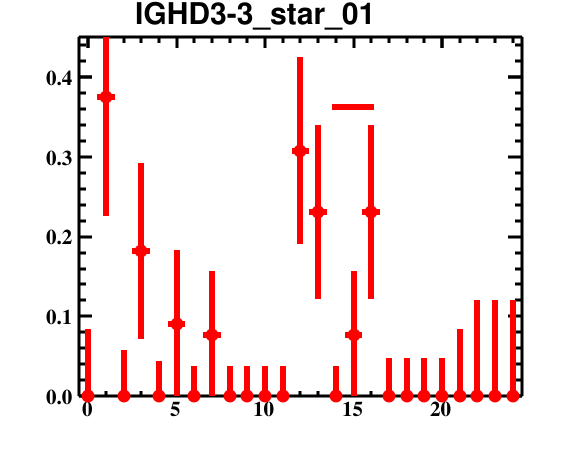

The data file committed next to this chart (first rows):
bin_low_edge, contents, binerror, xtitle, binlabel
-1.5, 0.0, 0.0, , 
-0.5, 0.0, 0.08366, , 
0.5, 0.375, 0.1495, , 
1.5, 0.0, 0.05746, , 
2.5, 0.1818, 0.1106, , 
3.5, 0.0, 0.04374, , 
4.5, 0.09091, 0.09199, , 
5.5, 0.0, 0.03774, , 
6.5, 0.07692, 0.0803, , 
7.5, 0.0, 0.03774, , 
8.5, 0.0, 0.03774, , 
9.5, 0.0, 0.03774, , 
10.5, 0.0, 0.03774, , 
11.5, 0.3077, 0.1171, , 
12.5, 0.2308, 0.1091, , 
13.5, 0.0, 0.03774, , 
14.5, 0.07692, 0.0803, , 
15.5, 0.2308, 0.1091, , 
16.5, 0.0, 0.04752, , 
17.5, 0.0, 0.04752, , 
18.5, 0.0, 0.04752, , 
19.5, 0.0, 0.04752, , 
20.5, 0.0, 0.08366, , 
21.5, 0.0, 0.1201, , 
22.5, 0.0, 0.1201, , 
23.5, 0.0, 0.1201, , 
24.5, 0.0, 0.0, , 
